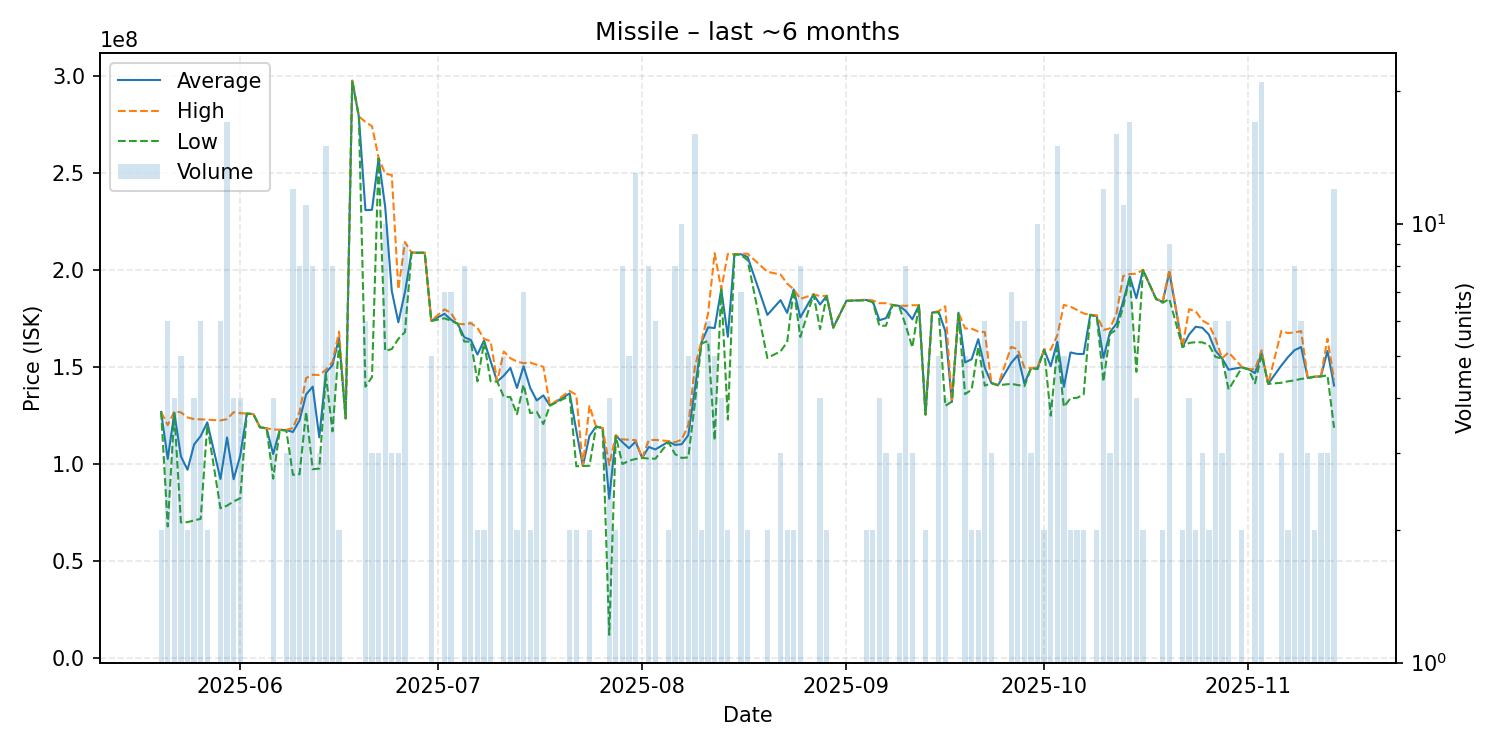

The data file committed next to this chart (first rows):
date, average, highest, lowest, order_count, volume
2025-05-20, 126700000, 126700000, 126700000, 2, 2
2025-05-21, 102506667, 119900000, 67670000, 4, 6
2025-05-22, 126300000, 127000000, 126100000, 3, 4
2025-05-23, 103762000, 126500000, 69755000, 5, 5
2025-05-24, 96900000, 123900000, 69900000, 2, 2
2025-05-25, 109927500, 123000000, 70810000, 4, 4
2025-05-26, 114283333, 122900000, 71600000, 6, 6
2025-05-27, 121350000, 122700000, 120000000, 2, 2
2025-05-29, 92143333, 122350000, 77040000, 5, 6
2025-05-30, 113558824, 123000000, 78400000, 10, 17
2025-05-31, 92017500, 126600000, 80600000, 4, 4
2025-06-01, 104150000, 126100000, 82200000, 4, 4
2025-06-02, 125900000, 125900000, 125900000, 1, 1
2025-06-03, 125600000, 125600000, 125600000, 1, 1
2025-06-04, 118800000, 118800000, 118800000, 1, 1
2025-06-05, 118300000, 118300000, 118300000, 1, 1
2025-06-06, 105010000, 117700000, 92320000, 4, 4
2025-06-07, 117500000, 117500000, 117500000, 1, 1
2025-06-08, 117366667, 117550000, 117000000, 3, 3
2025-06-09, 116392500, 118400000, 94310000, 8, 12
2025-06-10, 122363750, 126600000, 94610000, 8, 8
2025-06-11, 135745455, 144200000, 126800000, 8, 11
2025-06-12, 139772500, 145900000, 97180000, 8, 8
2025-06-13, 113613333, 145800000, 97520000, 3, 3
2025-06-14, 146986667, 148450000, 145900000, 14, 15
2025-06-15, 150837500, 152500000, 116700000, 8, 8
2025-06-16, 165050000, 168100000, 162000000, 2, 2
2025-06-17, 123400000, 123400000, 123400000, 1, 1
2025-06-18, 297500000, 297500000, 297500000, 1, 1
2025-06-19, 279100000, 279100000, 279100000, 1, 1
2025-06-20, 230750000, 276250000, 139750000, 6, 6
2025-06-21, 230933333, 274050000, 144700000, 3, 3
2025-06-22, 257533333, 257700000, 257450000, 3, 3
2025-06-23, 232440000, 249600000, 158200000, 9, 10
2025-06-24, 189066667, 248900000, 159150000, 3, 3
2025-06-25, 172933333, 190000000, 164400000, 2, 3
2025-06-26, 188522222, 214350000, 167900000, 8, 9
2025-06-27, 208900000, 208900000, 208900000, 1, 1
2025-06-28, 208800000, 208800000, 208800000, 1, 1
2025-06-29, 208800000, 208800000, 208800000, 1, 1
2025-06-30, 173720000, 173850000, 173600000, 5, 5
2025-07-02, 177300000, 179600000, 175000000, 7, 7
2025-07-03, 174271429, 177700000, 173700000, 5, 7
2025-07-04, 172200000, 172200000, 172200000, 1, 1
2025-07-05, 165225000, 171900000, 163000000, 4, 8
2025-07-06, 163816667, 172500000, 163000000, 3, 6
2025-07-07, 156300000, 170100000, 142500000, 2, 2
2025-07-08, 163500000, 164400000, 162600000, 2, 2
2025-07-09, 152850000, 163200000, 142500000, 3, 4
2025-07-10, 142400000, 142400000, 142400000, 1, 1
2025-07-11, 145420000, 157900000, 134500000, 5, 5
2025-07-12, 149425000, 154400000, 134400000, 4, 4
2025-07-13, 139100000, 152700000, 125500000, 2, 2
2025-07-14, 150257143, 151850000, 140800000, 5, 7
2025-07-15, 139150000, 152200000, 126100000, 2, 2
2025-07-16, 132650000, 151000000, 126800000, 4, 4
2025-07-17, 135250000, 150000000, 120500000, 4, 4
2025-07-18, 130000000, 130000000, 130000000, 1, 1
2025-07-21, 136300000, 137600000, 135000000, 2, 2
2025-07-22, 117115000, 135500000, 98730000, 2, 2
... 102 more rows
